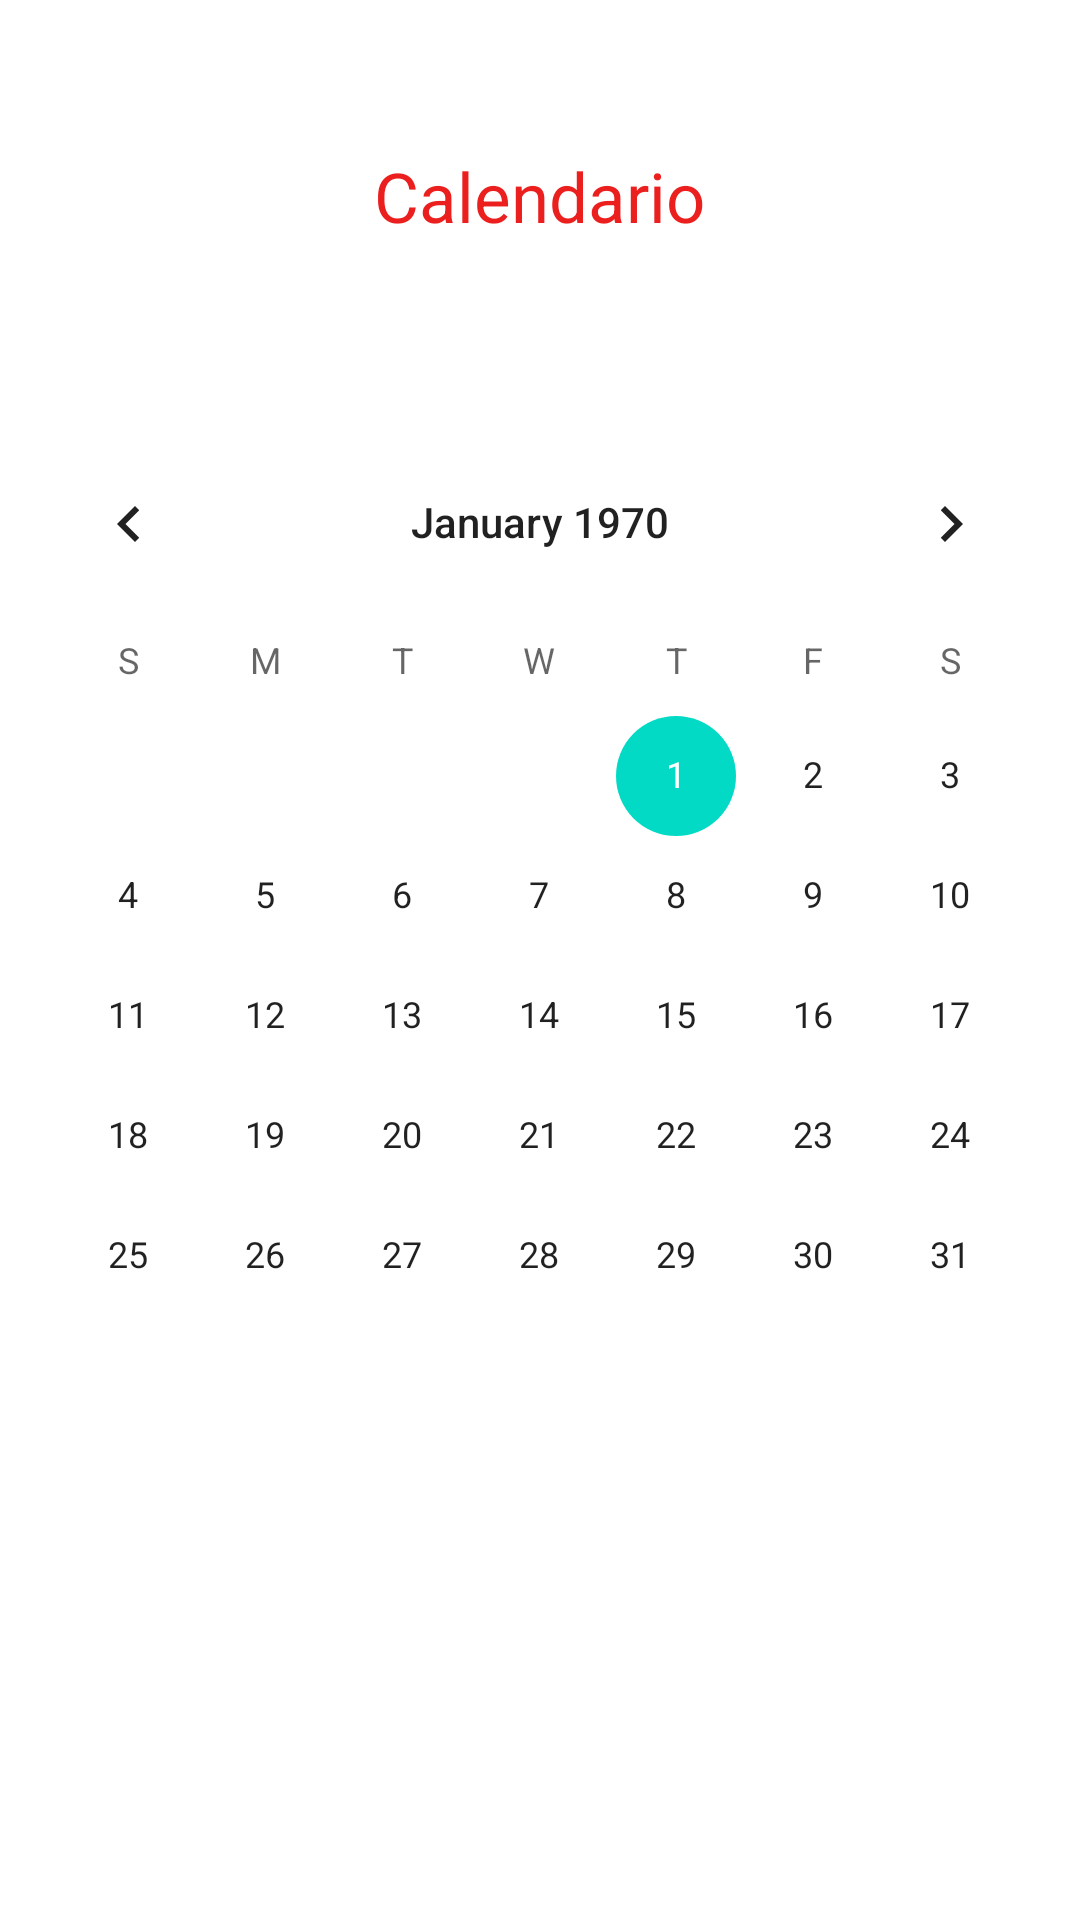

Layout XML and referenced resources for this Android screen:
<!-- AndroidManifest.xml: application theme Theme.CalendarioURJC -->
<!-- res/layout/activity_calendar.xml -->
<?xml version="1.0" encoding="utf-8"?>
<LinearLayout xmlns:android="http://schemas.android.com/apk/res/android"
    android:layout_width="match_parent"
    android:layout_height="match_parent"
    android:orientation="vertical"
    >

    <TextView
        android:layout_width="wrap_content"
        android:layout_height="wrap_content"
        android:text="Calendario"
        android:textColor="@color/red"
        android:textSize="23dp"
        android:layout_gravity="center"
        android:layout_marginTop="50dp"
        />

    <LinearLayout
        android:layout_width="match_parent"
        android:layout_height="592dp"
        android:layout_marginTop="60dp">

        <CalendarView
            android:id="@+id/calendar"
            android:layout_width="match_parent"
            android:layout_height="match_parent" />
    </LinearLayout>

</LinearLayout>
<!-- resources referenced by this layout -->
<resources>
  <color name="red">#EC1F1F</color>
  <style name="Theme.CalendarioURJC" parent="Theme.MaterialComponents.DayNight.DarkActionBar">
          
          <item name="colorPrimary">@color/red</item>
          <item name="colorPrimaryVariant">@color/red_variant</item>
          <item name="colorOnPrimary">@color/white</item>
          
          <item name="colorSecondary">@color/teal_200</item>
          <item name="colorSecondaryVariant">@color/teal_700</item>
          <item name="colorOnSecondary">@color/black</item>
          
          <item name="android:statusBarColor" tools:targetApi="l">?attr/colorPrimaryVariant</item>
          
      </style>
  <color name="red_variant">#BF0808</color>
  <color name="white">#FFFFFFFF</color>
  <color name="teal_200">#FF03DAC5</color>
  <color name="teal_700">#FF018786</color>
  <color name="black">#FF000000</color>
</resources>
